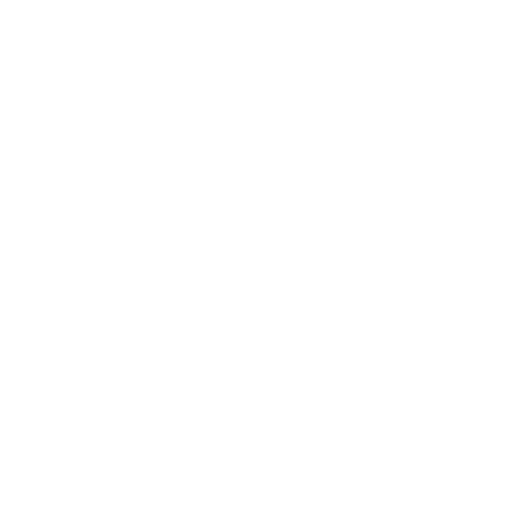
t = 0.00 s
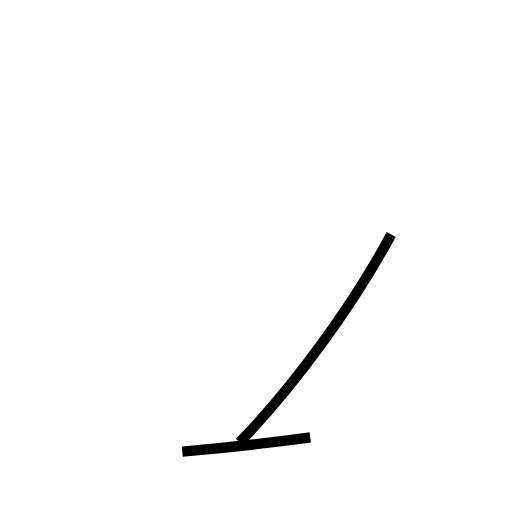
t = 1.13 s
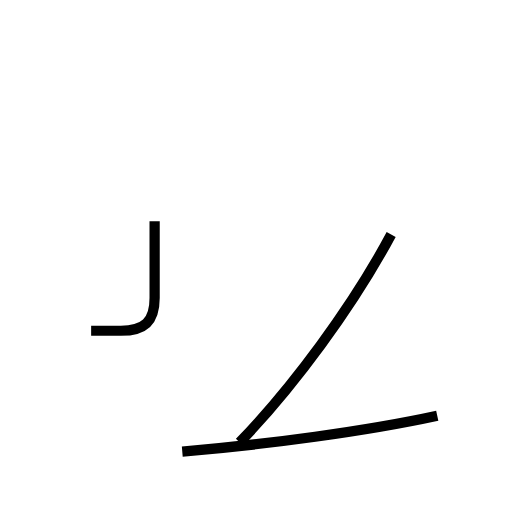
t = 1.98 s
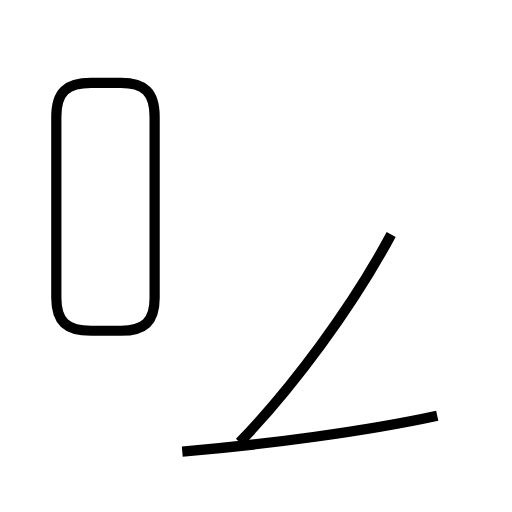
t = 3.40 s
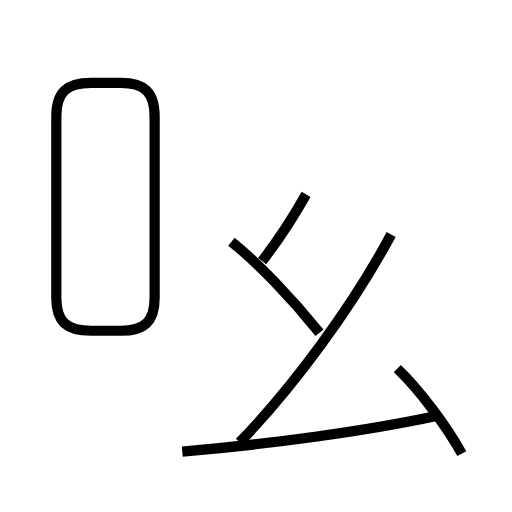
t = 4.32 s
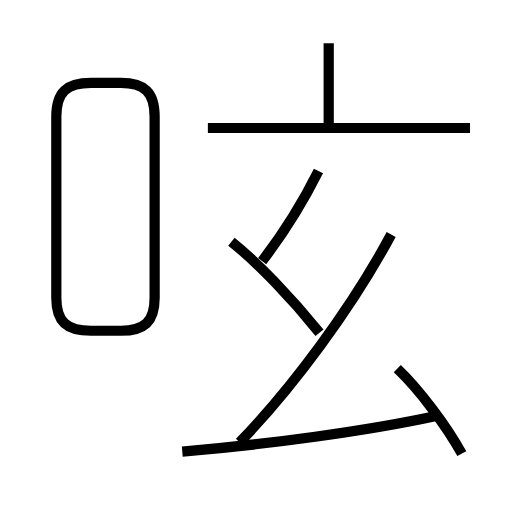
t = 5.42 s

The animated SVG that drew these frames (rendered in a browser with its animation timeline set to each time). Animation: 8 SMIL elements (animate=8); one cycle of 5.42 s.

<?xml version='1.0' encoding='utf-8'?>
<svg viewBox="0.0 -6.0 50.0 50.0" version="1.1" xmlns="http://www.w3.org/2000/svg"><rect x="-1000" y="-1000" width="2000" height="2000" stroke="white" fill="white" /><g style="fill:none;stroke:#000000;stroke-width:1"><path d="M 23.4 -0.8 C 28.6 -6.2 34.4 -14.0 38.2 -21.1 " transform="translate(0.0 38.0)" stroke-dasharray="25.192378215052738" stroke-dashoffset="25.192378215052738"><animate attributeName="stroke-dashoffset" from="25.192378215052738" to="0" dur="0.7557713464515821s" begin="0s" fill="freeze" /></path><path d="M 17.8 0.1 C 26.1 -0.6 35.8 -1.9 42.7 -3.4 " transform="translate(0.0 38.0)" stroke-dasharray="25.159983672343255" stroke-dashoffset="25.159983672343255"><animate attributeName="stroke-dashoffset" from="25.159983672343255" to="0" dur="0.7547995101702977s" begin="0.7557713464515821s" fill="freeze" /></path><path d="M 8.9 -11.7 L 11.8 -11.7 C 14.1 -11.7 15.1 -12.6 15.1 -14.9 L 15.1 -32.6 C 15.1 -35.0 14.1 -35.9 11.8 -35.9 L 8.9 -35.9 C 6.5 -35.9 5.5 -35.0 5.5 -32.6 L 5.5 -14.9 C 5.5 -12.6 6.5 -11.7 8.9 -11.7 Z " transform="translate(0.0 38.0)" stroke-dasharray="62.920864515183744" stroke-dashoffset="62.920864515183744"><animate attributeName="stroke-dashoffset" from="62.920864515183744" to="0" dur="1.8876259354555123s" begin="1.5105708566218796s" fill="freeze" /></path><path d="M 31.2 -11.5 C 28.4 -15.0 25.1 -18.4 22.6 -20.4 " transform="translate(0.0 38.0)" stroke-dasharray="12.397819564798997" stroke-dashoffset="12.397819564798997"><animate attributeName="stroke-dashoffset" from="12.397819564798997" to="0" dur="0.3719345869439699s" begin="3.3981967920773917s" fill="freeze" /></path><path d="M 45.1 0.3 C 43.6 -2.4 41.0 -5.9 38.8 -8.0 " transform="translate(0.0 38.0)" stroke-dasharray="10.452339480796516" stroke-dashoffset="10.452339480796516"><animate attributeName="stroke-dashoffset" from="10.452339480796516" to="0" dur="0.31357018442389545s" begin="3.7701313790213615s" fill="freeze" /></path><path d="M 25.6 -18.5 C 27.6 -21.1 29.5 -24.1 31.1 -27.3 " transform="translate(0.0 38.0)" stroke-dasharray="10.393058843626978" stroke-dashoffset="10.393058843626978"><animate attributeName="stroke-dashoffset" from="10.393058843626978" to="0" dur="0.3117917653088093s" begin="4.083701563445257s" fill="freeze" /></path><path d="M 45.9 -31.5 L 20.3 -31.5 " transform="translate(0.0 38.0)" stroke-dasharray="25.599999999999998" stroke-dashoffset="25.599999999999998"><animate attributeName="stroke-dashoffset" from="25.599999999999998" to="0" dur="0.7679999999999999s" begin="4.395493328754067s" fill="freeze" /></path><path d="M 32.1 -31.4 L 32.1 -39.8" transform="translate(0.0 38.0)" stroke-dasharray="8.399999999999999" stroke-dashoffset="8.399999999999999"><animate attributeName="stroke-dashoffset" from="8.399999999999999" to="0" dur="0.25199999999999995s" begin="5.1634933287540665s" fill="freeze" /></path></g></svg>
